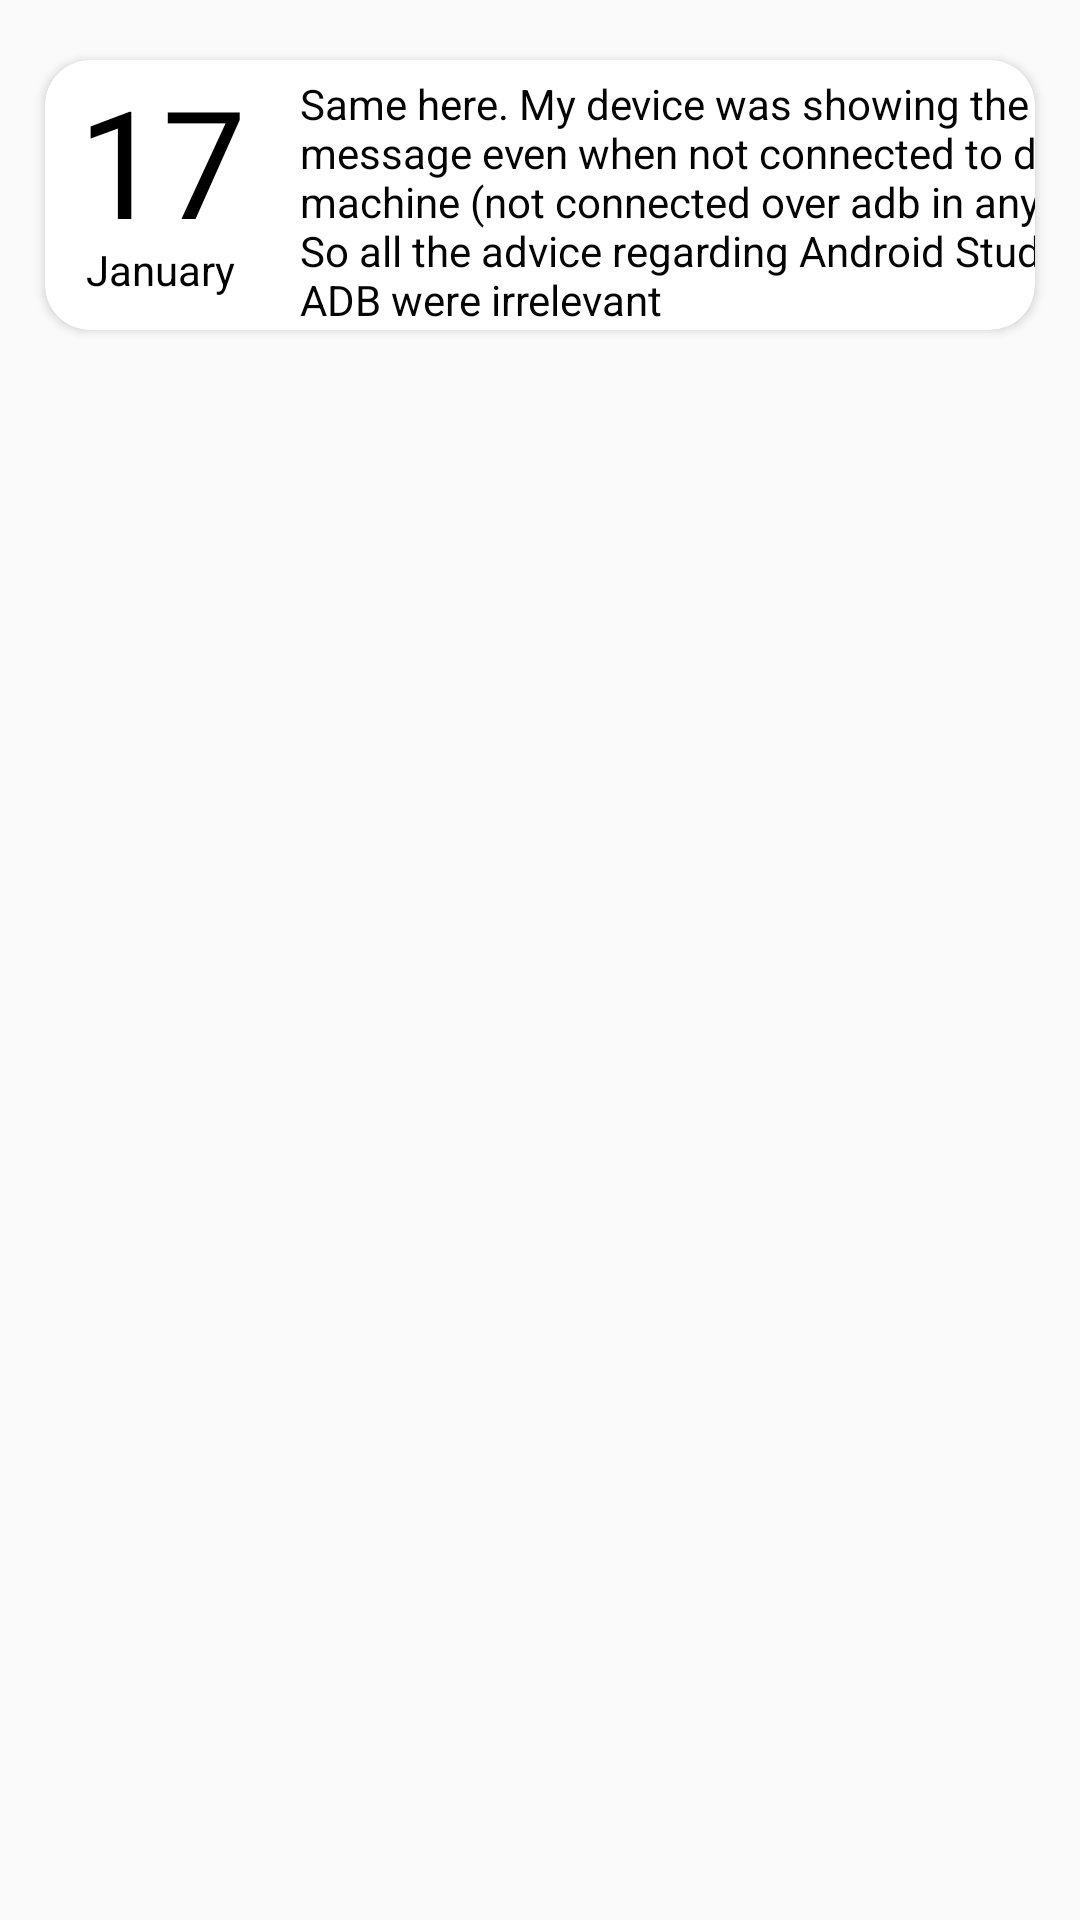

Produce the Android XML layout that renders to this screen, including the resource entries it uses.
<!-- AndroidManifest.xml: application theme AppTheme -->
<!-- res/layout/events_row_layout.xml -->
<?xml version="1.0" encoding="utf-8"?>
<LinearLayout xmlns:android="http://schemas.android.com/apk/res/android"
    xmlns:app="http://schemas.android.com/apk/res-auto"
    xmlns:tools="http://schemas.android.com/tools"
    android:orientation="vertical"
    android:layout_width="match_parent"
    android:background="@drawable/background"
    android:layout_height="match_parent">

        <androidx.cardview.widget.CardView
            android:layout_width="match_parent"
            android:layout_height="wrap_content"
            android:layout_marginLeft="15dp"
            android:layout_marginTop="20dp"
            android:layout_marginRight="15dp"
            android:background="@color/design_default_color_on_secondary"
            app:cardCornerRadius="15dp">

            <LinearLayout
                android:layout_width="match_parent"
                android:layout_height="wrap_content"
                android:orientation="vertical">

                <LinearLayout
                    android:layout_width="match_parent"
                    android:layout_height="90dp"
                    android:orientation="horizontal">

                    <TextView
                        android:id="@+id/tvDay"
                        android:layout_width="78dp"
                        android:layout_height="65dp"
                        android:layout_gravity="center_horizontal"
                        android:layout_marginTop="5dp"
                        android:gravity="center_horizontal"
                        android:text="17"
                        android:textColor="#000000"
                        android:textSize="50dp"
                        app:srcCompat="@drawable/date" />

                    <LinearLayout
                        android:layout_width="296dp"
                        android:layout_height="match_parent"
                        android:layout_marginLeft="5dp"
                        android:orientation="vertical">

                        <TextView
                            android:id="@+id/tvEvent"
                            android:layout_width="296dp"
                            android:layout_height="wrap_content"
                            android:layout_marginLeft="2dp"
                            android:layout_marginTop="5dp"
                            android:layout_marginRight="10dp"
                            android:text="Same here. My device was showing the message even when not connected to dev machine (not connected over adb in any way). So all the advice regarding Android Studio and ADB were irrelevant"
                            android:textColor="#040404" />

                    </LinearLayout>
                </LinearLayout>

                <TextView
                    android:id="@+id/tvMonth"
                    android:layout_width="77dp"
                    android:layout_height="wrap_content"
                    android:layout_marginTop="-30dp"
                    android:gravity="center_horizontal"
                    android:text="January"
                    android:textColor="#000000" />
            </LinearLayout>
        </androidx.cardview.widget.CardView>
    </LinearLayout>
<!-- resources referenced by this layout -->
<resources>
  <style name="AppTheme" parent="Theme.AppCompat.Light.DarkActionBar">
          
          <item name="colorPrimary">@color/colorPrimaryDark</item>
          <item name="colorPrimaryDark">@color/colorPrimary</item>
          <item name="colorAccent">@color/colorAccent</item>
      </style>
  <color name="colorPrimaryDark">#FFFFFF</color>
  <color name="colorPrimary">#F10606</color>
  <color name="colorAccent">#F6F6F6</color>
</resources>
